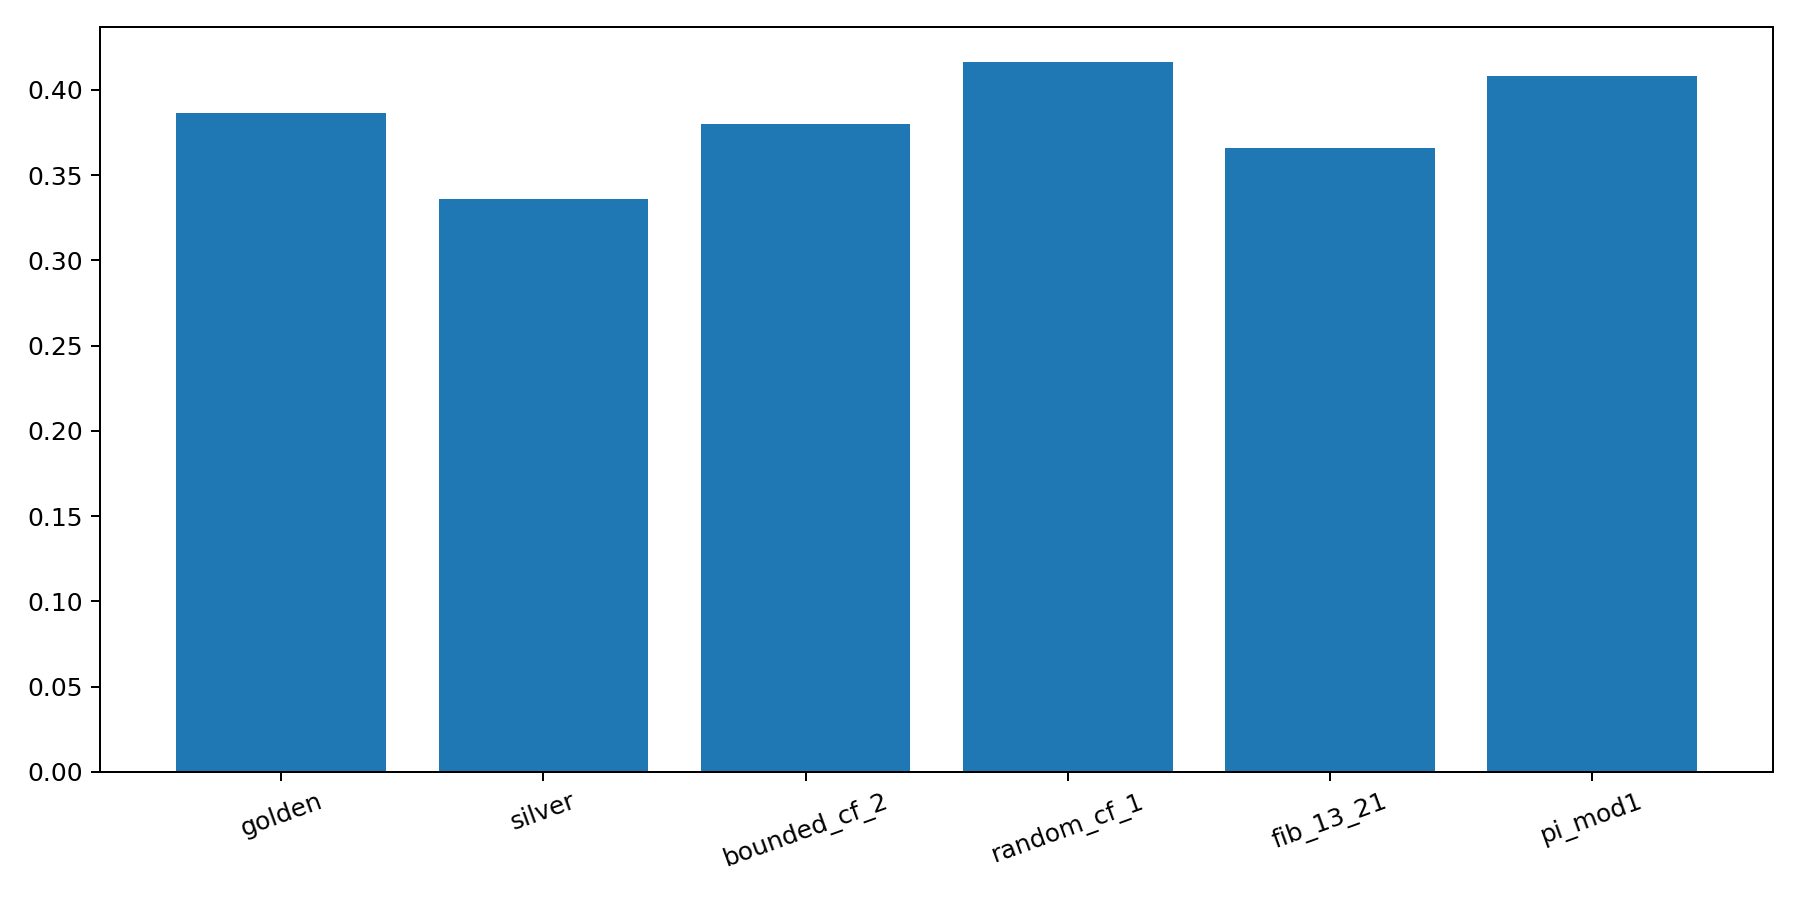

The table this chart was drawn from, first rows:
flow, family, best_composite, mean_composite, mean_witness_conversion, mean_overload_rate, mean_release_rate, mean_crossing_quality, mean_density_gap
golden, phi, 0.4146, 0.3865, 0.0, 0.9521, 0.0, -0.01194, -0.07662
silver, metallic, 0.3728, 0.3358, 0.0, 0.8998, 0.0, -0.3645, -0.1563
bounded_cf_2, bounded_cf, 0.4171, 0.3801, 0.0, 0.9749, 0.0, 0.0002855, -0.09823
random_cf_1, random_cf, 0.4903, 0.416, 0.0, 0.6934, 0.0, 0.01671, -0.1544
fib_13_21, rational, 0.4282, 0.3657, 0.0, 0.9468, 0.0, -0.001504, -0.1146
pi_mod1, constant, 0.4844, 0.4083, 0.0, 0.7379, 0.0, 0.03484, -0.09472
